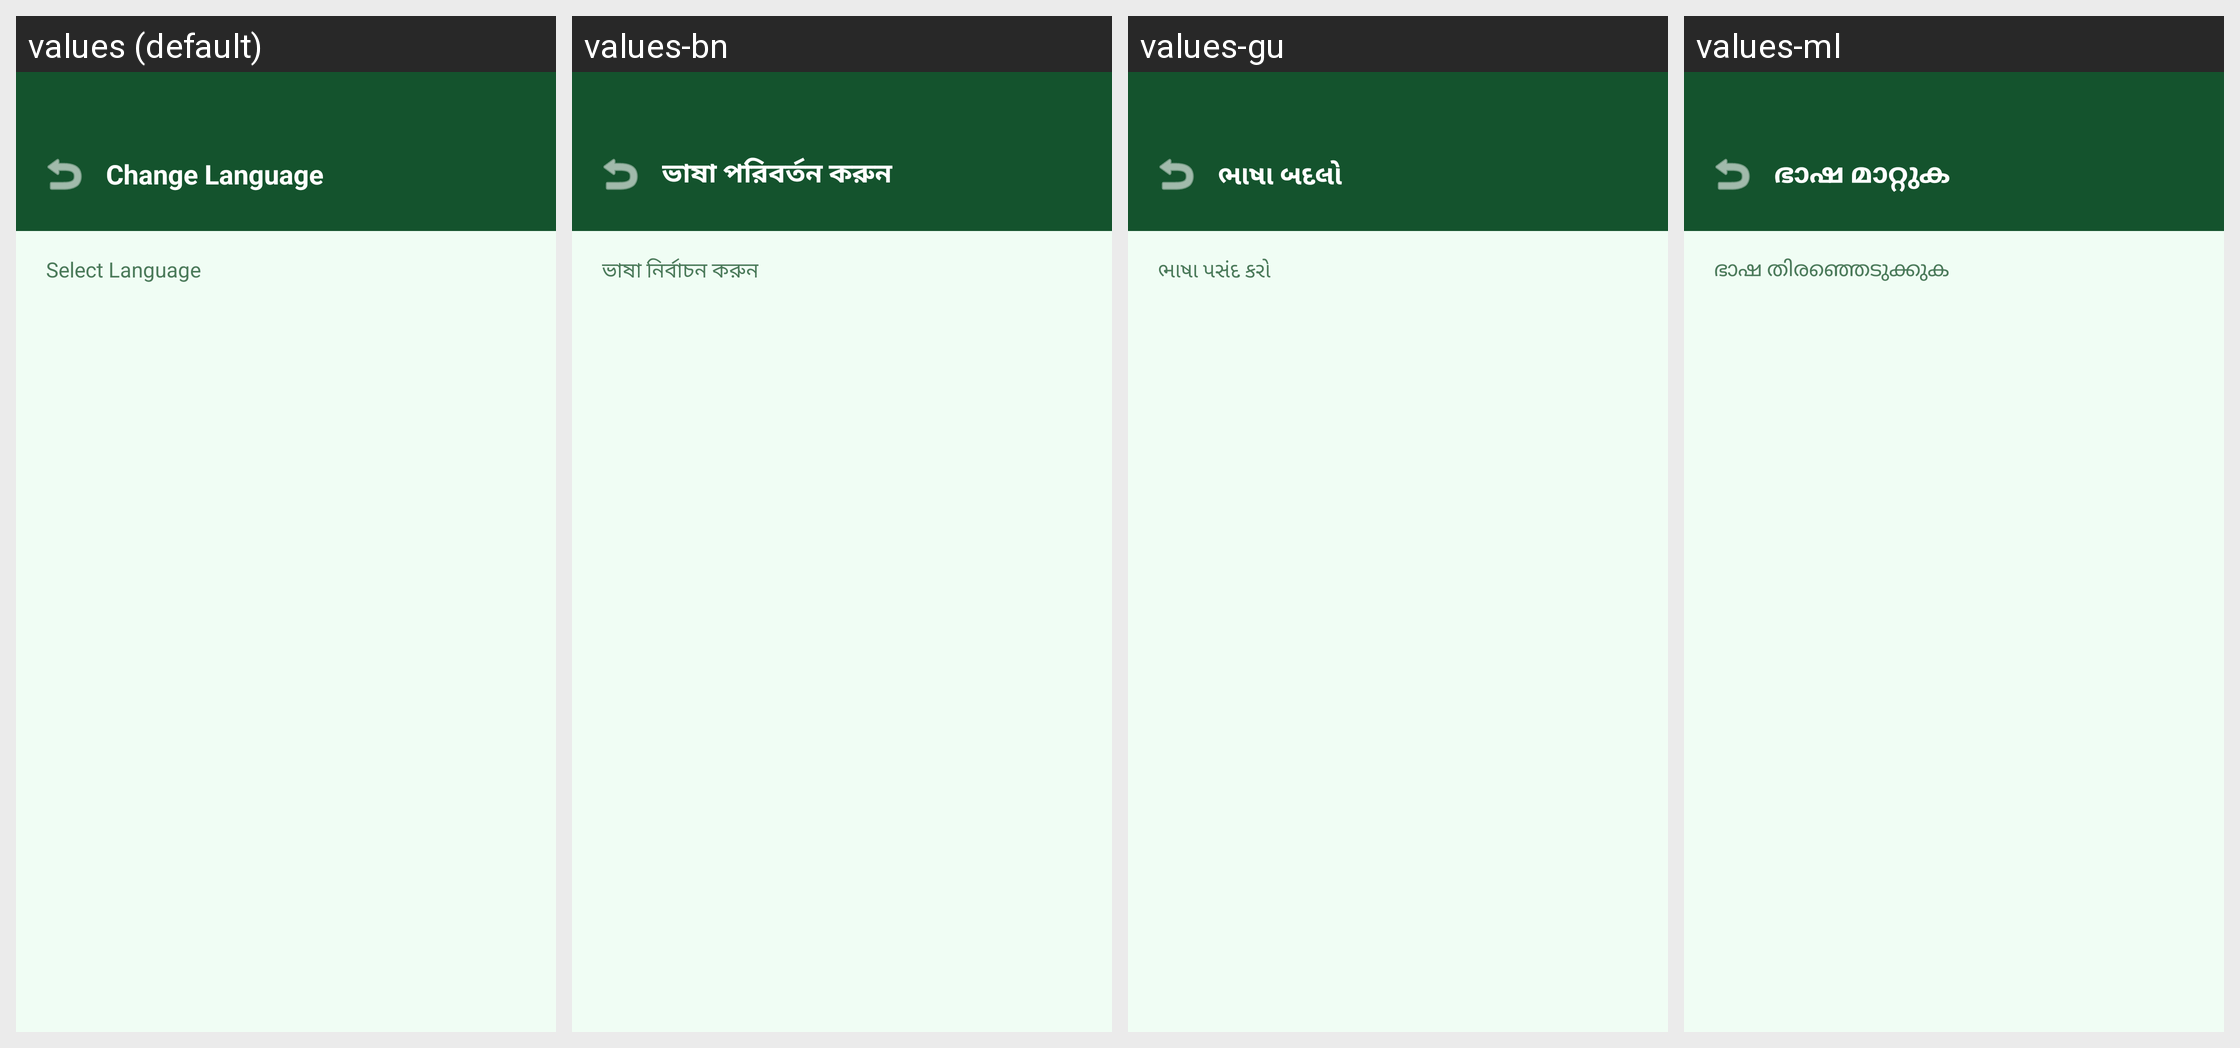

Strings drawn on this Android screen and how each of the app's shown locales translates them:
Android screen res/layout/activity_language_settings.xml rendered under 4 locales, left to right: values (default), values-bn, values-gu, values-ml. Device: Nexus 5 (rendered at 1080×1920; each locale shown at half size, 540×960, under a caption strip naming it); theme Theme.CropSurvey.
Other locales in the repository, not shown: values-as, values-brx, values-hi, values-kn, values-ks, values-mr, values-pa, values-sat, values-ta, values-te, values-ur.
Strings drawn on this screen, with the default value and each locale's value (text and hints the layout hard-codes, and strings that could not be matched under every locale, appear in the picture but are not listed):

change_language
  values: Change Language
  values-bn: ভাষা পরিবর্তন করুন
  values-gu: ભાષા બદલો
  values-ml: ഭാഷ മാറ്റുക

select_language
  values: Select Language
  values-bn: ভাষা নির্বাচন করুন
  values-gu: ભાષા પસંદ કરો
  values-ml: ഭാഷ തിരഞ്ഞെടുക്കുക
